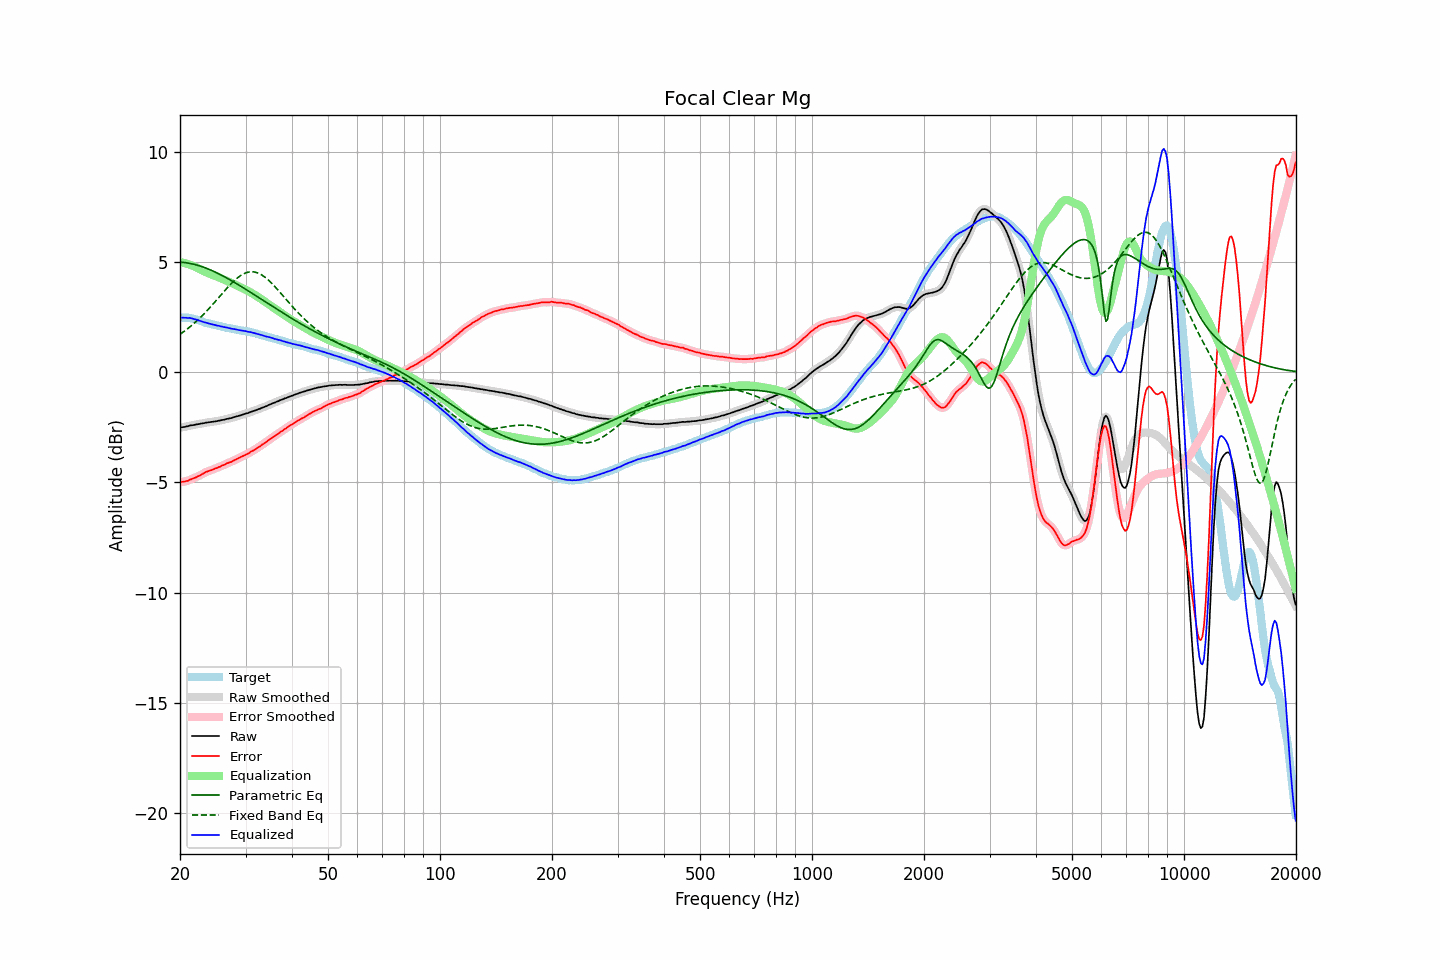

The table this chart was drawn from, first rows:
frequency, raw, error, smoothed, error_smoothed, equalization, parametric_eq, fixed_band_eq, equalized_raw, equalized_smoothed, target
20.00, -2.51, -4.99, -2.51, -4.98, 4.99, 5.00, 1.72, 2.48, 2.48, 2.48
20.20, -2.50, -4.98, -2.50, -4.98, 4.98, 4.99, 1.77, 2.48, 2.48, 2.48
20.40, -2.49, -4.97, -2.49, -4.97, 4.97, 4.98, 1.82, 2.48, 2.48, 2.48
20.61, -2.48, -4.96, -2.48, -4.96, 4.95, 4.97, 1.88, 2.47, 2.47, 2.48
20.81, -2.46, -4.94, -2.46, -4.94, 4.93, 4.96, 1.93, 2.47, 2.47, 2.48
21.02, -2.45, -4.93, -2.44, -4.91, 4.91, 4.95, 1.99, 2.46, 2.47, 2.48
21.23, -2.42, -4.88, -2.42, -4.89, 4.89, 4.94, 2.05, 2.47, 2.46, 2.46
21.44, -2.41, -4.86, -2.41, -4.86, 4.86, 4.93, 2.11, 2.45, 2.45, 2.45
21.66, -2.40, -4.83, -2.40, -4.82, 4.83, 4.91, 2.17, 2.43, 2.43, 2.43
21.87, -2.39, -4.80, -2.39, -4.80, 4.80, 4.89, 2.23, 2.41, 2.41, 2.41
22.09, -2.37, -4.77, -2.37, -4.76, 4.76, 4.87, 2.30, 2.39, 2.39, 2.40
22.31, -2.36, -4.73, -2.36, -4.73, 4.73, 4.85, 2.37, 2.37, 2.37, 2.37
22.54, -2.35, -4.70, -2.35, -4.69, 4.69, 4.83, 2.44, 2.34, 2.34, 2.35
22.76, -2.33, -4.66, -2.33, -4.66, 4.65, 4.81, 2.51, 2.32, 2.32, 2.33
22.99, -2.32, -4.62, -2.32, -4.61, 4.61, 4.78, 2.58, 2.30, 2.30, 2.30
23.22, -2.31, -4.58, -2.31, -4.57, 4.58, 4.76, 2.65, 2.27, 2.27, 2.27
23.45, -2.29, -4.53, -2.29, -4.53, 4.54, 4.73, 2.73, 2.25, 2.25, 2.24
23.69, -2.28, -4.51, -2.28, -4.50, 4.51, 4.70, 2.81, 2.23, 2.23, 2.23
23.92, -2.27, -4.48, -2.27, -4.48, 4.48, 4.67, 2.89, 2.21, 2.21, 2.21
24.16, -2.26, -4.46, -2.26, -4.45, 4.45, 4.64, 2.97, 2.19, 2.19, 2.20
24.40, -2.25, -4.43, -2.25, -4.42, 4.42, 4.61, 3.05, 2.17, 2.17, 2.18
24.65, -2.24, -4.40, -2.24, -4.40, 4.39, 4.58, 3.13, 2.16, 2.15, 2.16
24.89, -2.23, -4.37, -2.23, -4.37, 4.37, 4.54, 3.21, 2.14, 2.14, 2.14
25.14, -2.22, -4.35, -2.22, -4.34, 4.34, 4.51, 3.30, 2.12, 2.12, 2.13
25.39, -2.20, -4.31, -2.20, -4.31, 4.31, 4.47, 3.38, 2.11, 2.11, 2.11
25.65, -2.19, -4.29, -2.19, -4.28, 4.28, 4.43, 3.47, 2.09, 2.09, 2.10
25.91, -2.17, -4.24, -2.17, -4.25, 4.25, 4.40, 3.55, 2.08, 2.07, 2.07
26.16, -2.16, -4.22, -2.16, -4.21, 4.21, 4.36, 3.63, 2.05, 2.06, 2.06
26.43, -2.14, -4.19, -2.14, -4.18, 4.18, 4.32, 3.72, 2.04, 2.04, 2.05
26.69, -2.12, -4.14, -2.12, -4.15, 4.15, 4.28, 3.80, 2.03, 2.03, 2.02
26.96, -2.11, -4.12, -2.11, -4.12, 4.12, 4.24, 3.88, 2.01, 2.01, 2.01
27.23, -2.09, -4.09, -2.09, -4.09, 4.09, 4.20, 3.96, 2.00, 1.99, 2.00
27.50, -2.08, -4.07, -2.07, -4.06, 4.05, 4.16, 4.03, 1.97, 1.98, 1.99
27.77, -2.05, -4.02, -2.05, -4.02, 4.02, 4.11, 4.10, 1.97, 1.97, 1.97
28.05, -2.03, -3.99, -2.03, -3.99, 3.98, 4.07, 4.17, 1.95, 1.95, 1.96
28.33, -2.01, -3.95, -2.01, -3.95, 3.95, 4.03, 4.24, 1.94, 1.94, 1.94
28.62, -1.99, -3.92, -1.99, -3.91, 3.91, 3.98, 4.30, 1.92, 1.92, 1.93
28.90, -1.97, -3.88, -1.97, -3.87, 3.88, 3.94, 4.35, 1.91, 1.91, 1.91
29.19, -1.95, -3.84, -1.95, -3.84, 3.84, 3.89, 4.40, 1.89, 1.90, 1.89
29.48, -1.92, -3.81, -1.92, -3.80, 3.81, 3.85, 4.44, 1.89, 1.89, 1.89
29.78, -1.90, -3.78, -1.90, -3.77, 3.77, 3.80, 4.48, 1.87, 1.87, 1.88
30.08, -1.87, -3.74, -1.88, -3.74, 3.74, 3.76, 4.51, 1.87, 1.86, 1.87
30.38, -1.86, -3.71, -1.85, -3.70, 3.70, 3.71, 4.53, 1.84, 1.85, 1.85
30.68, -1.83, -3.67, -1.83, -3.66, 3.66, 3.66, 4.55, 1.83, 1.83, 1.84
30.99, -1.80, -3.61, -1.80, -3.62, 3.62, 3.62, 4.56, 1.82, 1.82, 1.81
31.30, -1.78, -3.58, -1.78, -3.58, 3.58, 3.57, 4.56, 1.80, 1.80, 1.80
31.61, -1.75, -3.54, -1.75, -3.53, 3.53, 3.53, 4.55, 1.78, 1.78, 1.79
31.93, -1.73, -3.50, -1.73, -3.49, 3.49, 3.48, 4.54, 1.76, 1.76, 1.77
32.24, -1.70, -3.44, -1.70, -3.44, 3.44, 3.43, 4.51, 1.74, 1.74, 1.74
32.57, -1.67, -3.39, -1.67, -3.39, 3.39, 3.38, 4.48, 1.72, 1.72, 1.72
32.89, -1.65, -3.36, -1.64, -3.34, 3.35, 3.34, 4.45, 1.70, 1.70, 1.71
33.22, -1.61, -3.29, -1.62, -3.30, 3.30, 3.29, 4.41, 1.69, 1.68, 1.68
33.55, -1.59, -3.26, -1.59, -3.25, 3.25, 3.24, 4.36, 1.66, 1.66, 1.67
33.89, -1.56, -3.20, -1.56, -3.20, 3.19, 3.20, 4.30, 1.63, 1.64, 1.64
34.23, -1.53, -3.15, -1.53, -3.15, 3.14, 3.15, 4.24, 1.61, 1.62, 1.62
34.57, -1.49, -3.09, -1.49, -3.09, 3.09, 3.10, 4.18, 1.60, 1.60, 1.60
34.92, -1.46, -3.04, -1.46, -3.04, 3.04, 3.06, 4.11, 1.58, 1.58, 1.58
35.27, -1.43, -2.99, -1.43, -2.99, 2.99, 3.01, 4.04, 1.56, 1.56, 1.56
35.62, -1.40, -2.94, -1.40, -2.94, 2.94, 2.96, 3.96, 1.54, 1.54, 1.54
35.97, -1.38, -2.90, -1.37, -2.89, 2.89, 2.92, 3.89, 1.51, 1.51, 1.52
... 635 more rows
